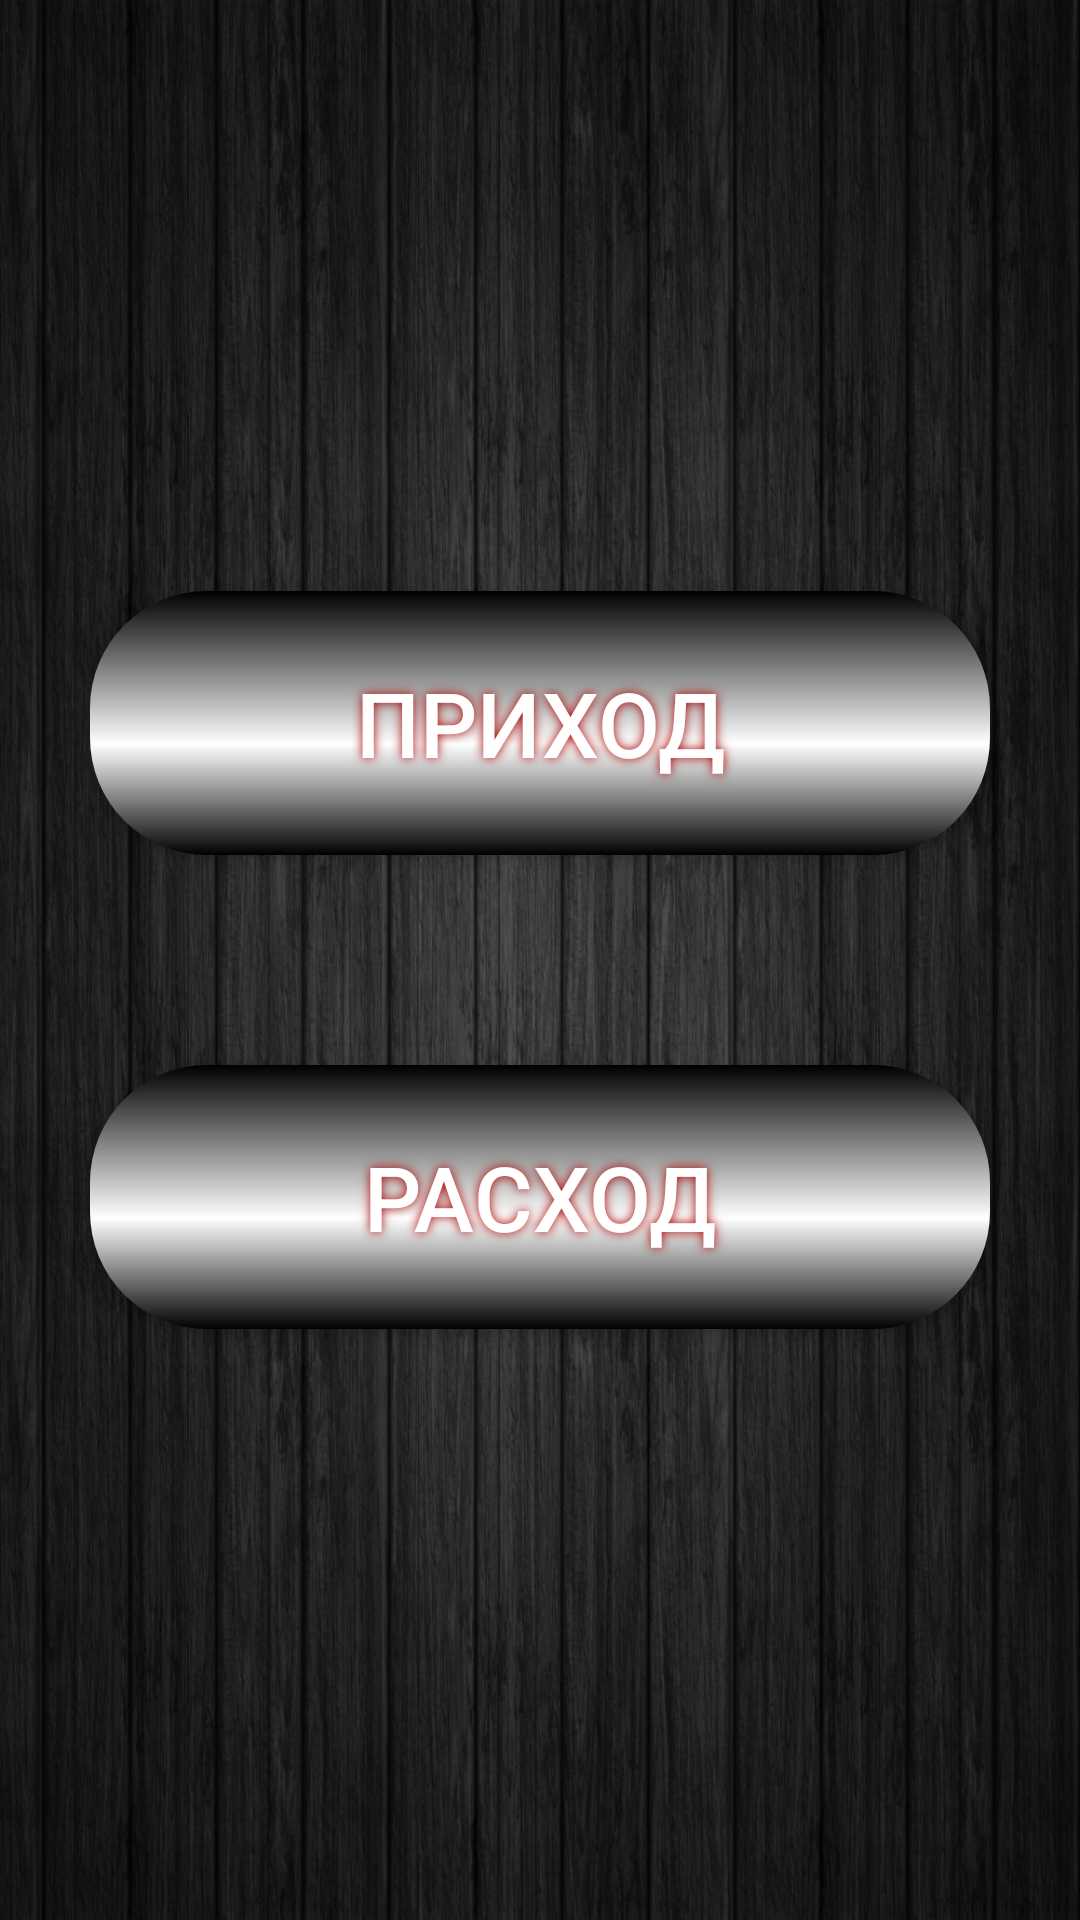

This screen was rendered from an Android layout file. Write that file and the resources it references.
<!-- AndroidManifest.xml: application theme AppTheme -->
<!-- res/layout/user_activity_main.xml -->
<?xml version="1.0" encoding="utf-8"?>
<android.support.constraint.ConstraintLayout xmlns:android="http://schemas.android.com/apk/res/android"
    xmlns:app="http://schemas.android.com/apk/res-auto"
    xmlns:tools="http://schemas.android.com/tools"
    android:layout_width="match_parent"
    android:layout_height="match_parent"
    android:background="@drawable/ruchnoy_fon"
    android:orientation="vertical"
    tools:context=".admin.MainActivity">



<RelativeLayout
    android:layout_width="match_parent"
    android:layout_height="match_parent">

    <LinearLayout
        android:layout_width="match_parent"
        android:layout_height="match_parent"
        android:gravity="center|center_vertical"
        android:orientation="vertical">
    <Button
        android:id="@+id/b1_1"
        android:layout_width="300sp"
        android:layout_height="88sp"
        android:layout_marginTop="00dp"
        android:background="@drawable/button_style"
        android:shadowColor="#A80000"
        android:shadowDx="0"
        android:shadowDy="0"
        android:shadowRadius="8"
        android:text="@string/b1_1"
        android:textColor="#ffffff"
        android:textSize="30sp"
        app:layout_constraintEnd_toEndOf="parent"
        app:layout_constraintStart_toStartOf="parent"
        tools:ignore="InOrMmUsage" />

    <Button
        android:id="@+id/b1_2"
        android:layout_width="300sp"
        android:layout_height="88sp"
        android:layout_marginTop="70dp"
        android:background="@drawable/button_style"
        android:shadowColor="#A80000"
        android:shadowDx="0"
        android:shadowDy="0"
        android:shadowRadius="8"
        android:text="@string/b1_2"
        android:textColor="#ffffff"
        android:textSize="30sp"
        app:layout_constraintEnd_toEndOf="parent"
        app:layout_constraintStart_toStartOf="parent"
        app:layout_constraintTop_toTopOf="parent"
        tools:ignore="InOrMmUsage" />

    </LinearLayout>
</RelativeLayout>
    <TextView
        android:id="@+id/session_text"
        android:layout_width="0dp"
        android:layout_height="0dp"
        android:textAlignment="center"
        android:textSize="10sp"
        tools:ignore="MissingConstraints" />
</android.support.constraint.ConstraintLayout>
<!-- resources referenced by this layout -->
<resources>
  <!-- drawable button_style (drawable) -->
  <?xml version="1.0" encoding="UTF-8"?>
  <selector xmlns:android="http://schemas.android.com/apk/res/android">
  <item android:state_pressed="true" >
      <shape>
          <corners
              android:radius="39dp"
              />
          <gradient
              android:angle="270"
              android:centerX="58%"
              android:centerColor="#000000"
              android:startColor="#FFFFFF"
              android:endColor="#FFFFFF"
              android:type="linear"
              />
          <padding
              android:left="0dp"
              android:top="0dp"
              android:right="0dp"
              android:bottom="0dp"
              />
          <size
              android:width="250dp"
              android:height="56dp"
              />
  
      </shape>
  </item>
  <item android:state_pressed="false" >
      <shape>
          <corners
              android:radius="39dp"
              />
          <gradient
              android:angle="270"
              android:centerX="58%"
              android:centerColor="#FFFFFF"
              android:startColor="#000000"
              android:endColor="#000000"
              android:type="linear"
              />
          <padding
              android:left="0dp"
              android:top="0dp"
              android:right="0dp"
              android:bottom="0dp"
              />
          <size
              android:width="250dp"
              android:height="56dp"
              />
  
      </shape>
  </item>
  </selector>
  <!-- drawable ruchnoy_fon: jpg bitmap (drawable, 546057 bytes) -->
  <string name="b1_1">ПРИХОД</string>
  <string name="b1_2">РАСХОД</string>
  <style name="AppTheme" parent="Theme.AppCompat.Light.DarkActionBar">
          
          <item name="android:windowFullscreen">true</item>
          <item name="android:windowContentOverlay">@null</item>
          <item name="android:windowNoTitle">true</item>
      </style>
</resources>
